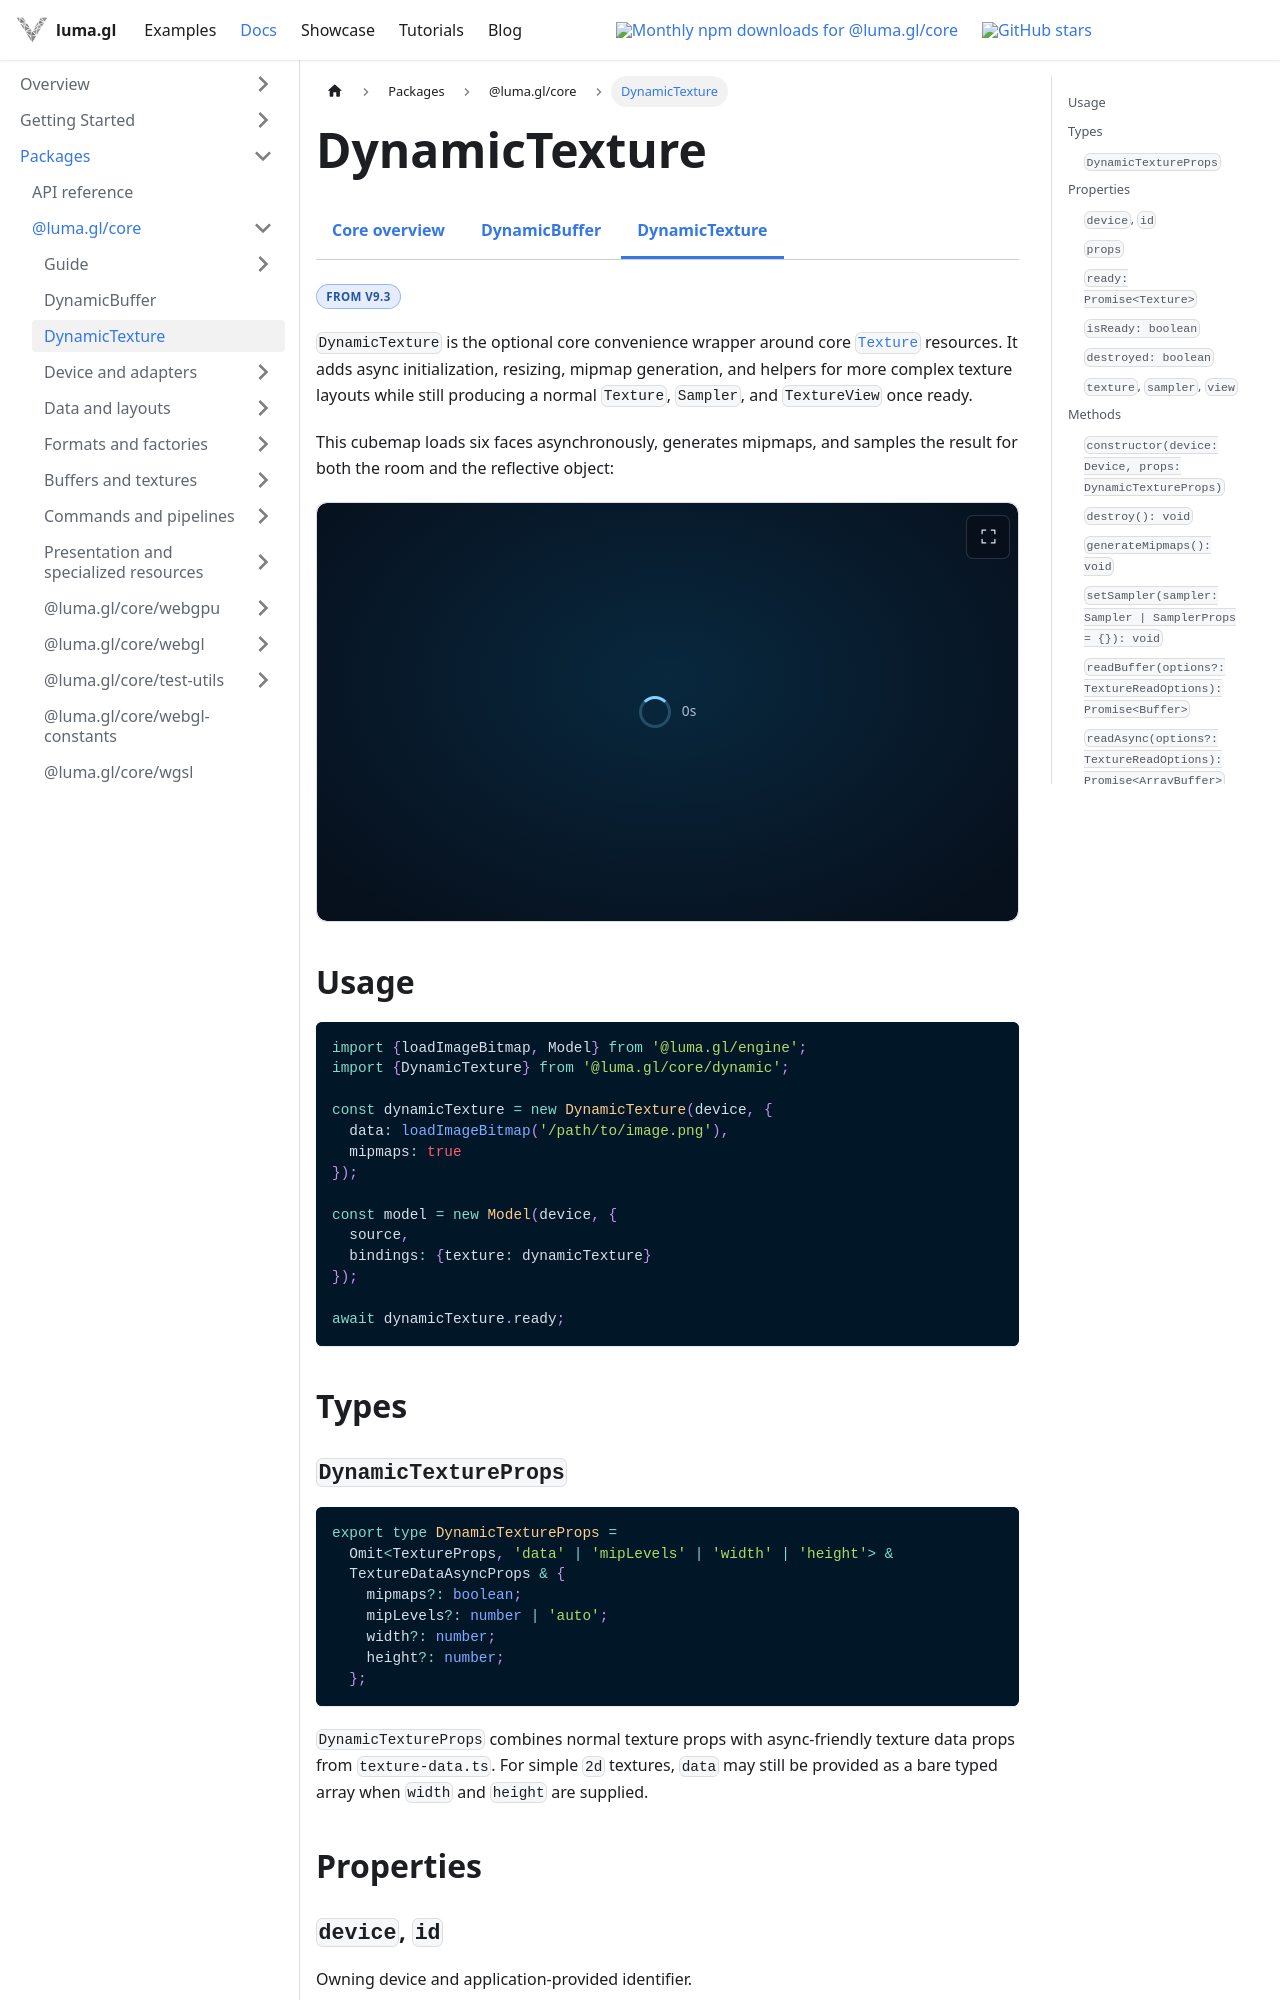

repository: visgl/luma.gl · page: next/docs/api-reference/core/dynamic/dynamic-texture.html · generator: docusaurus

import {CoreDocsTabs} from '@site/src/components/docs/core-docs-tabs';
import {DocumentationBadge, DocumentationBadges} from '@site/src/components/docs/documentation-badges';
import {CubemapExample} from '@site/src/examples';

# DynamicTexture


<CoreDocsTabs group="dynamic-resources" active="dynamic-texture" />

<DocumentationBadges>
  <DocumentationBadge tone="version">From v9.3</DocumentationBadge>
</DocumentationBadges>

`DynamicTexture` is the optional core convenience wrapper around core [`Texture`](/docs/api-reference/core/resources/texture) resources.
It adds async initialization, resizing, mipmap generation, and helpers for more complex texture layouts while still producing a normal `Texture`, `Sampler`, and `TextureView` once ready.

This cubemap loads six faces asynchronously, generates mipmaps, and samples the result for both the room and the reflective object:

<CubemapExample embedded showStats={false} />

## Usage

```typescript
import {loadImageBitmap, Model} from '@luma.gl/engine';
import {DynamicTexture} from '@luma.gl/core/dynamic';

const dynamicTexture = new DynamicTexture(device, {
  data: loadImageBitmap('/path/to/image.png'),
  mipmaps: true
});

const model = new Model(device, {
  source,
  bindings: {texture: dynamicTexture}
});

await dynamicTexture.ready;
```

## Types
